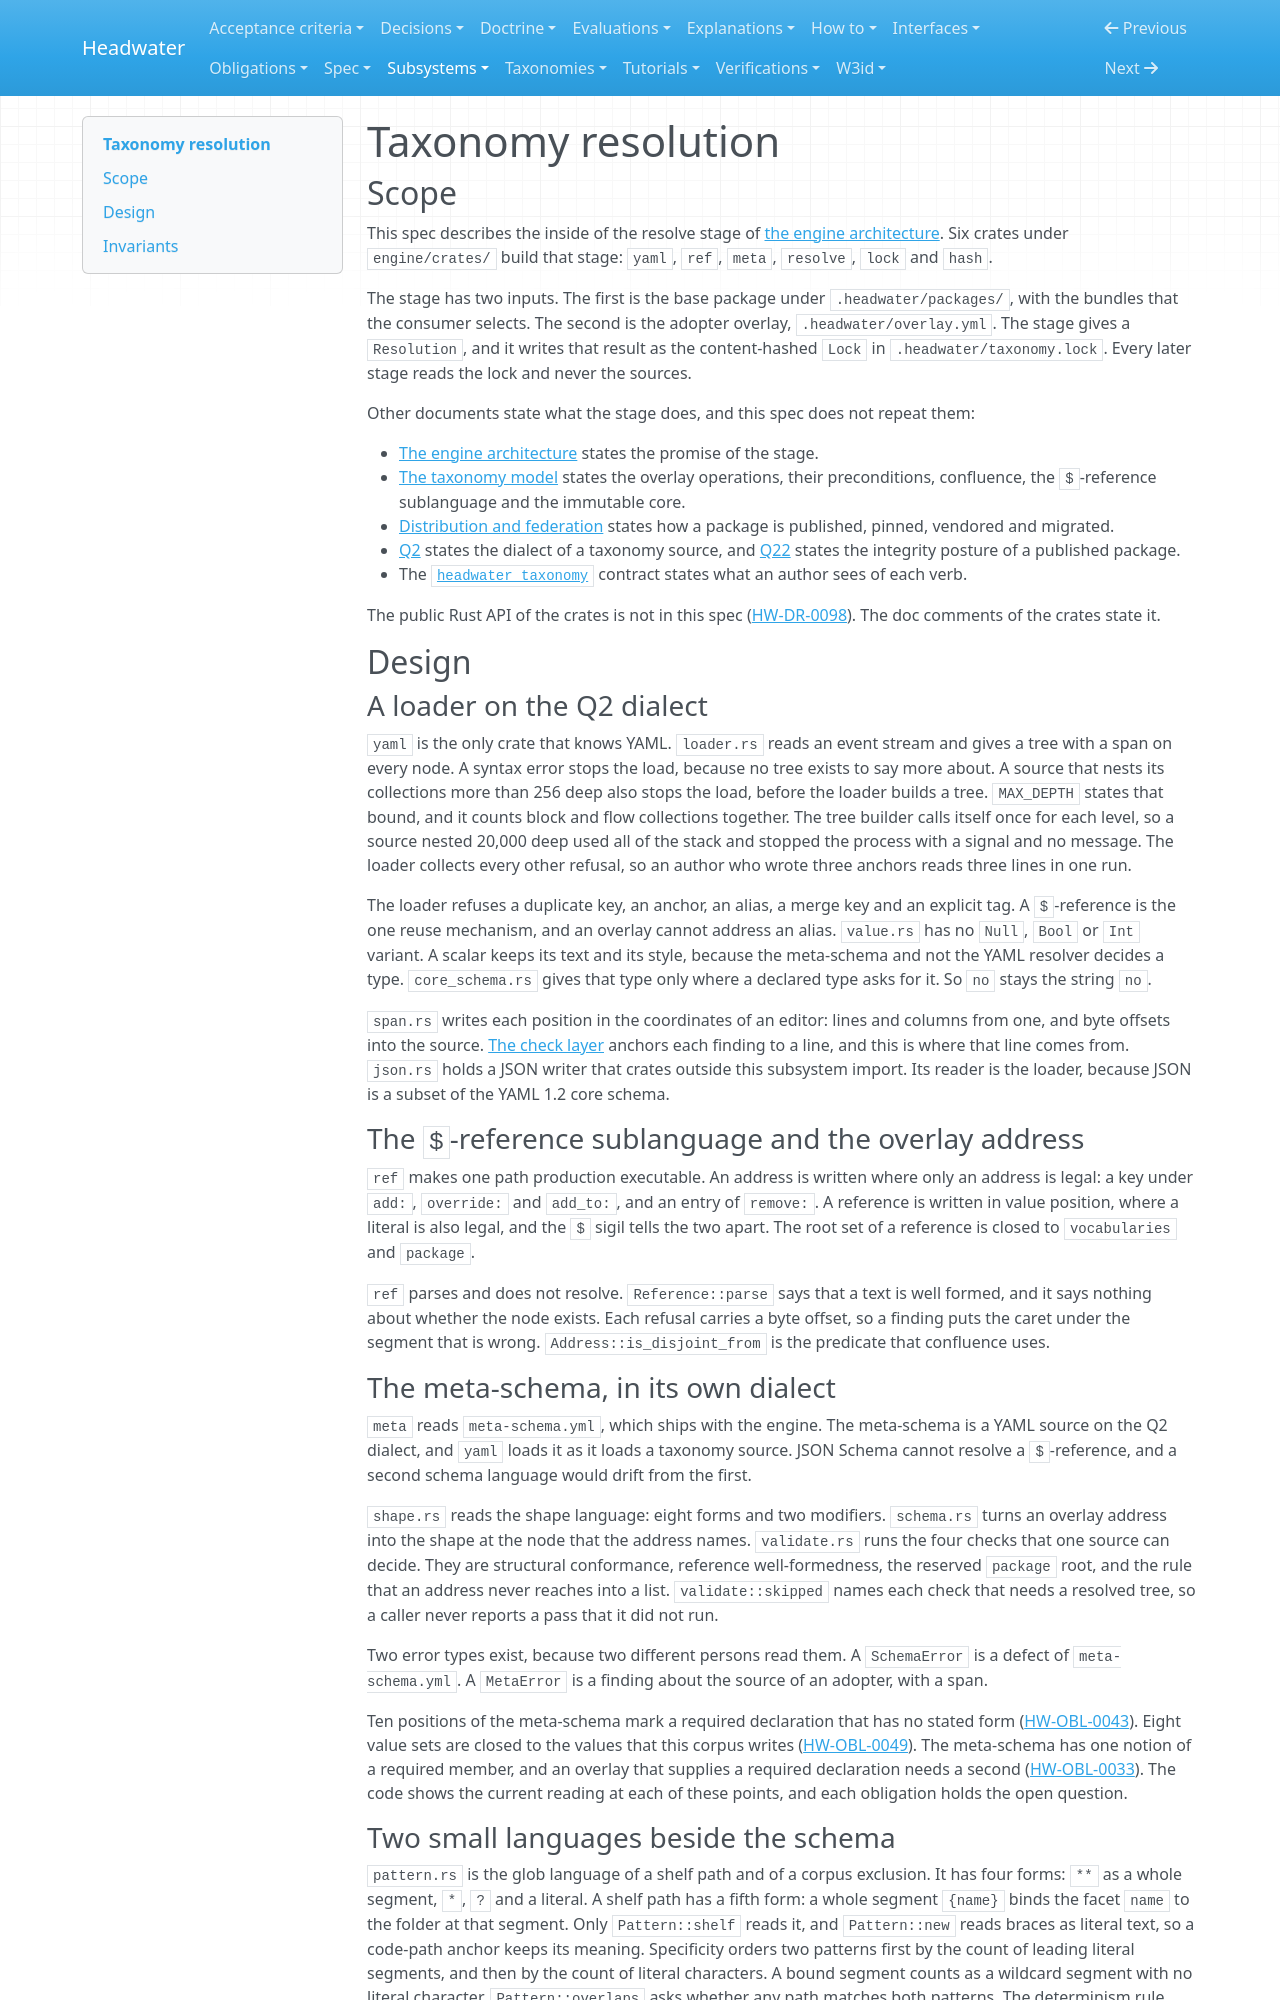

repository: headwater-ai/headwater · page: subsystems/taxonomy-resolution/index.html · generator: mkdocs

---
id: HW-SPEC-taxonomy-resolution
status: current
status_since: 2026-09-30
summary: "How six crates load taxonomy sources, prove that overlays commute, merge them, resolve references last, and write the content-hashed lock."
last_verified: 2026-11-26
title: "Taxonomy resolution"
provenance:
  warrant: asserted
  agency: agent
  drafted_by: claude-opus-5-5
  activity: measure+draft+revise
  evidence_basis: evidenced
relations:
  governs:
    - engine/crates/yaml/src/**
    - engine/crates/ref/src/**
    - engine/crates/meta/src/**
    - engine/crates/resolve/src/**
    - engine/crates/lock/src/**
    - engine/crates/hash/src/**
  traces_to:
    - HW-SPEC-engine-architecture
    - HW-SPEC-taxonomy-model
    - HW-SPEC-distribution-and-federation
    - HW-SPEC-check-layer
    - HW-DR-0002
    - HW-IFACE-headwater-taxonomy
    - HW-DR-0040
---

# Taxonomy resolution

## Scope

This spec describes the inside of the resolve stage of [the engine architecture](../spec/engine-architecture.md#pipeline). Six crates under `engine/crates/` build that stage: `yaml`, `ref`, `meta`, `resolve`, `lock` and `hash`.

The stage has two inputs. The first is the base package under `.headwater/packages/`, with the bundles that the consumer selects. The second is the adopter overlay, `.headwater/overlay.yml`. The stage gives a `Resolution`, and it writes that result as the content-hashed `Lock` in `.headwater/taxonomy.lock`. Every later stage reads the lock and never the sources.

Other documents state what the stage does, and this spec does not repeat them:

- [The engine architecture](../spec/engine-architecture.md#pipeline) states the promise of the stage.
- [The taxonomy model](../spec/taxonomy-model.md#customization-by-composition) states the overlay operations, their preconditions, confluence, the `$`-reference sublanguage and the immutable core.
- [Distribution and federation](../spec/distribution-and-federation.md#publishing) states how a package is published, pinned, vendored and migrated.
- [Q2](../decisions/0002-schema-format.md) states the dialect of a taxonomy source, and [Q22](../decisions/0022-q22-the-integrity-posture-of-a-published-package.md) states the integrity posture of a published package.
- The [`headwater taxonomy`](../interfaces/headwater-taxonomy.md) contract states what an author sees of each verb.

The public Rust API of the crates is not in this spec ([HW-DR-0098](../decisions/0098-an-engine-subsystem-is-described-by-a-technical-design-spec-on-a-shelf-of-its-own-and-its-behavior-stays-where-it-is-already-written.md)). The doc comments of the crates state it.

## Design

### A loader on the Q2 dialect

`yaml` is the only crate that knows YAML. `loader.rs` reads an event stream and gives a tree with a span on every node. A syntax error stops the load, because no tree exists to say more about. A source that nests its collections more than 256 deep also stops the load, before the loader builds a tree. `MAX_DEPTH` states that bound, and it counts block and flow collections together. The tree builder calls itself once for each level, so a source nested 20,000 deep used all of the stack and stopped the process with a signal and no message. The loader collects every other refusal, so an author who wrote three anchors reads three lines in one run.

The loader refuses a duplicate key, an anchor, an alias, a merge key and an explicit tag. A `$`-reference is the one reuse mechanism, and an overlay cannot address an alias. `value.rs` has no `Null`, `Bool` or `Int` variant. A scalar keeps its text and its style, because the meta-schema and not the YAML resolver decides a type. `core_schema.rs` gives that type only where a declared type asks for it. So `no` stays the string `no`.

`span.rs` writes each position in the coordinates of an editor: lines and columns from one, and byte offsets into the source. [The check layer](../spec/check-layer.md) anchors each finding to a line, and this is where that line comes from. `json.rs` holds a JSON writer that crates outside this subsystem import. Its reader is the loader, because JSON is a subset of the YAML 1.2 core schema.

### The `$`-reference sublanguage and the overlay address

`ref` makes one path production executable. An address is written where only an address is legal: a key under `add:`, `override:` and `add_to:`, and an entry of `remove:`. A reference is written in value position, where a literal is also legal, and the `$` sigil tells the two apart. The root set of a reference is closed to `vocabularies` and `package`.

`ref` parses and does not resolve. `Reference::parse` says that a text is well formed, and it says nothing about whether the node exists. Each refusal carries a byte offset, so a finding puts the caret under the segment that is wrong. `Address::is_disjoint_from` is the predicate that confluence uses.
